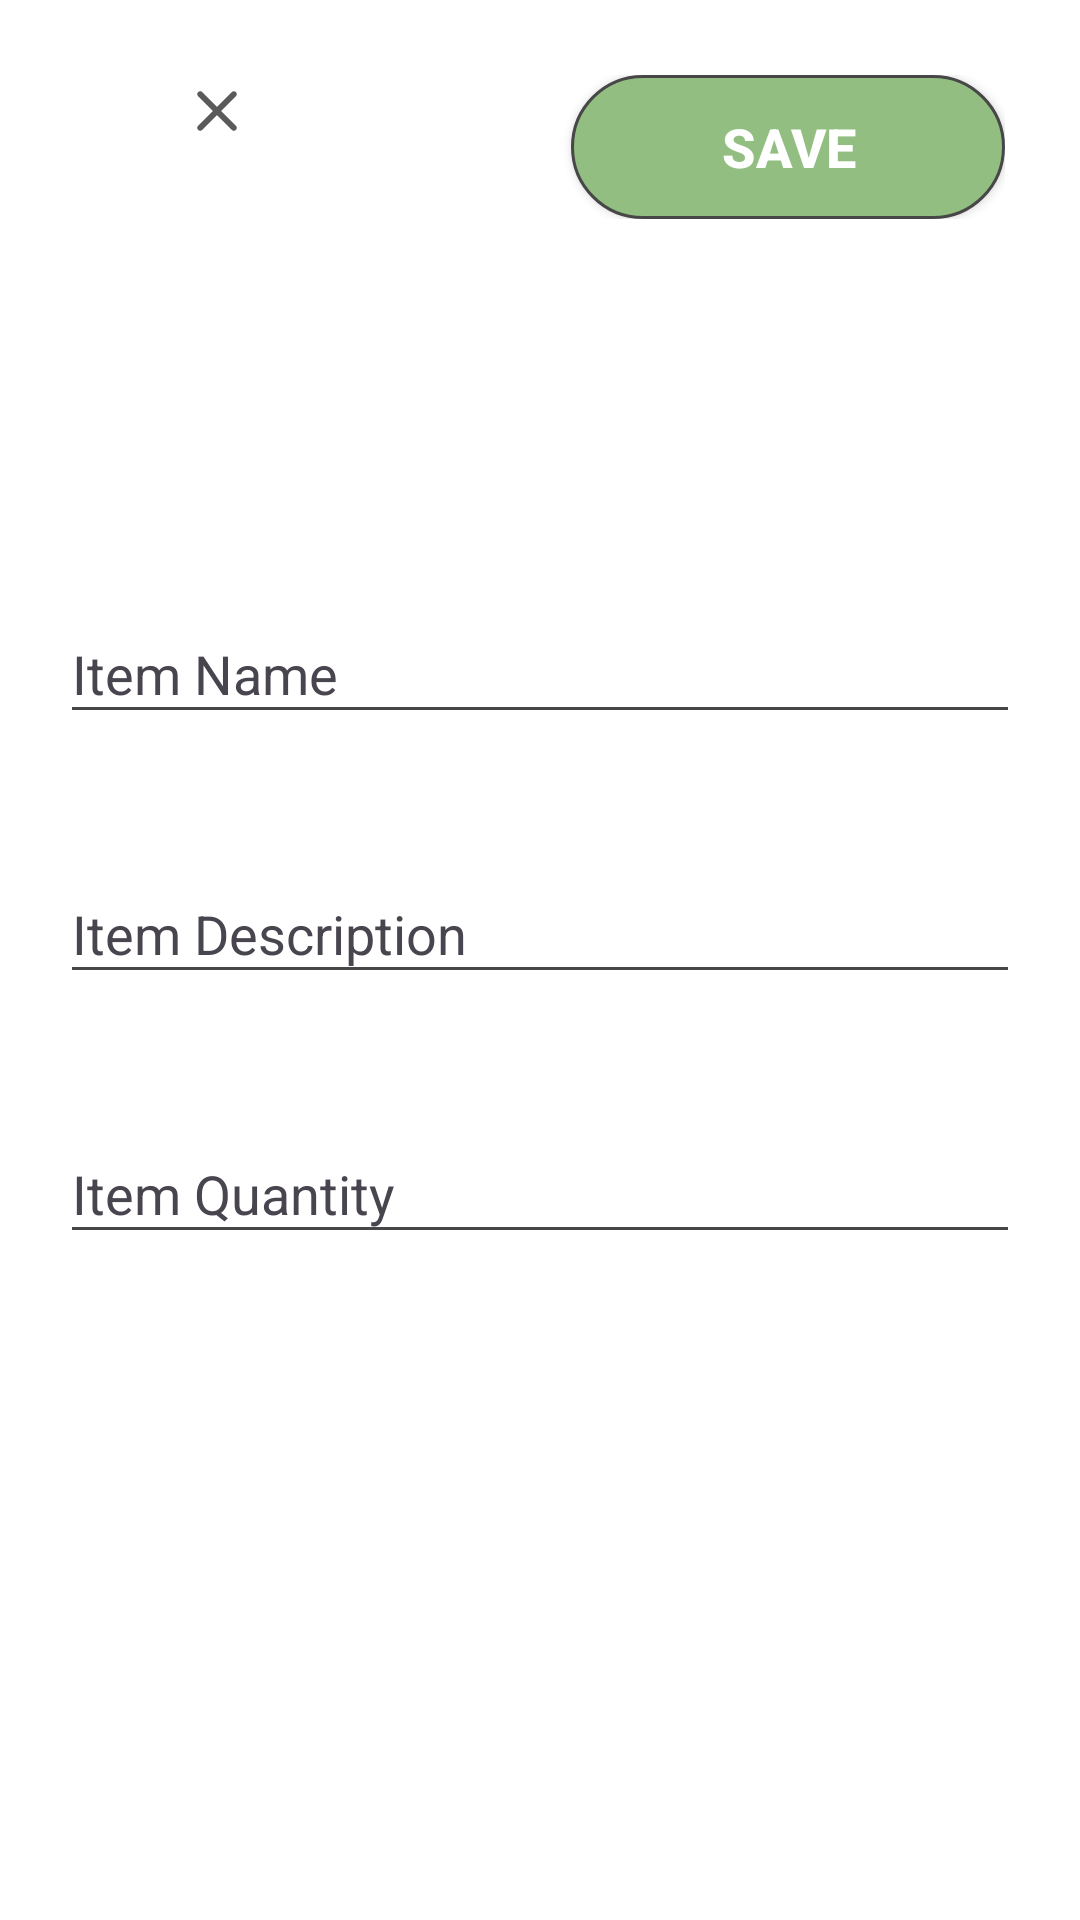

The Android layout XML behind this screen, and the referenced resources:
<!-- AndroidManifest.xml: application theme Theme.Testing123 -->
<!-- res/layout/activity_add_item.xml -->
<?xml version="1.0" encoding="utf-8"?>
<LinearLayout xmlns:android="http://schemas.android.com/apk/res/android"
    xmlns:app="http://schemas.android.com/apk/res-auto"
    xmlns:tools="http://schemas.android.com/tools"
    android:id="@+id/main"
    android:layout_width="match_parent"
    android:layout_height="match_parent"
    android:focusable="auto"
    android:focusableInTouchMode="true"
    android:orientation="vertical"
    tools:context=".addItem"
    android:background="@color/white">


    <LinearLayout
        android:layout_width="match_parent"
        android:layout_height="wrap_content"
        android:orientation="horizontal"
        android:layout_margin="20dp"
        android:padding="5dp">

        <ImageView
            android:id="@+id/exitAddItem"
            android:layout_width="wrap_content"
            android:layout_height="wrap_content"
            android:layout_weight="1"
            app:srcCompat="@drawable/round_clear_24" />

        <Space
            android:layout_width="wrap_content"
            android:layout_height="wrap_content"
            android:layout_weight="1" />

        <androidx.appcompat.widget.AppCompatButton
            android:id="@+id/saveAddItem"
            android:layout_width="wrap_content"
            android:layout_height="wrap_content"
            android:layout_weight=".8"
            android:background="@drawable/save_border"
            android:text="Save"
            android:textAlignment="center"
            android:textColor="@color/white"
            android:textSize="18sp"
            android:textStyle="bold" />
    </LinearLayout>

    <com.google.android.material.textfield.TextInputLayout
        style="@style/Widget.Material3.TextInputLayout.OutlinedBox"
        android:layout_width="match_parent"
        android:layout_height="wrap_content"
        android:layout_marginTop="100dp"
        android:layout_marginLeft="20dp"
        android:layout_marginRight="20dp"
        android:layout_marginBottom="20dp"
        android:hint="Item Name"
        android:theme="@style/MyTextInputs">

        <EditText
            android:id="@+id/addItemName"
            android:layout_width="match_parent"
            android:layout_height="wrap_content" />

    </com.google.android.material.textfield.TextInputLayout>

    <com.google.android.material.textfield.TextInputLayout
        style="@style/Widget.Material3.TextInputLayout.OutlinedBox"
        android:layout_width="match_parent"
        android:layout_height="wrap_content"
        android:layout_margin="20dp"
        android:hint="Item Description"
        android:theme="@style/MyTextInputs">

        <EditText
            android:id="@+id/addItemDescription"
            android:layout_width="match_parent"
            android:layout_height="wrap_content" />

    </com.google.android.material.textfield.TextInputLayout>

    <com.google.android.material.textfield.TextInputLayout
        style="@style/Widget.Material3.TextInputLayout.OutlinedBox"
        android:layout_width="match_parent"
        android:layout_height="wrap_content"
        android:layout_margin="20dp"
        android:hint="Item Quantity"
        android:theme="@style/MyTextInputs">

        <EditText
            android:id="@+id/addItemQuantity"
            android:layout_width="match_parent"
            android:layout_height="wrap_content"
            android:numeric="integer"/>

    </com.google.android.material.textfield.TextInputLayout>

</LinearLayout>
<!-- resources referenced by this layout -->
<resources>
  <color name="white">#FFFFFFFF</color>
  <!-- drawable round_clear_24 (drawable) -->
  <vector xmlns:android="http://schemas.android.com/apk/res/android" android:alpha="0.9" android:height="24dp" android:tint="#474747" android:viewportHeight="24" android:viewportWidth="24" android:width="24dp">
        
      <path android:fillColor="@android:color/white" android:pathData="M18.3,5.71c-0.39,-0.39 -1.02,-0.39 -1.41,0L12,10.59 7.11,5.7c-0.39,-0.39 -1.02,-0.39 -1.41,0 -0.39,0.39 -0.39,1.02 0,1.41L10.59,12 5.7,16.89c-0.39,0.39 -0.39,1.02 0,1.41 0.39,0.39 1.02,0.39 1.41,0L12,13.41l4.89,4.89c0.39,0.39 1.02,0.39 1.41,0 0.39,-0.39 0.39,-1.02 0,-1.41L13.41,12l4.89,-4.89c0.38,-0.38 0.38,-1.02 0,-1.4z"/>
      
  </vector>
  <!-- drawable save_border (drawable) -->
  <?xml version="1.0" encoding="utf-8"?>
  <shape xmlns:android="http://schemas.android.com/apk/res/android"
      android:shape="rectangle" >
  
      
      <solid
          android:color="@color/green" >
      </solid>
  
      
      <stroke
          android:width="1dp"
          android:color="@color/grey" >
      </stroke>
  
      
      <corners
          android:radius="40dp"   >
      </corners>
  
  </shape>
  <style name="MyTextInputs" parent="Theme.AppCompat.Light">
          <item name="colorControlNormal">@color/grey</item>
          <item name="colorControlActivated">@color/light_grey</item>
      </style>
  
      Created a Style file.
  <style name="Theme.Testing123" parent="Base.Theme.Testing123" />
  <color name="green">#92BE81</color>
  <color name="grey">#474747</color>
  <color name="light_grey">#7d7d7d</color>
  <style name="Base.Theme.Testing123" parent="Theme.Material3.Light.NoActionBar">
          <item name="colorPrimary">@color/white</item>
          <item name="colorPrimaryVariant">@color/white</item>
          <item name="colorOnPrimary">@color/black</item>
          <item name="colorSecondary">@color/white</item>
          <item name="colorSecondaryVariant">@color/grey</item>
          <item name="colorOnSecondary">@color/grey</item>
          <item name="alertDialogTheme">@style/AppCompatAlertDialogStyle</item>
          <item name="android:windowBackground">@color/white</item>
  
          <item name="android:itemBackground">@color/trustBlue</item>
  
  
          <item name="android:statusBarColor">@color/design_default_color_on_primary</item>
      </style>
  <color name="black">#FF000000</color>
  <style name="AppCompatAlertDialogStyle" parent="Theme.AppCompat.Light.Dialog.Alert">
          <item name="colorAccent">@color/grey</item>
      </style>
  <color name="trustBlue">#0A64BC</color>
</resources>
